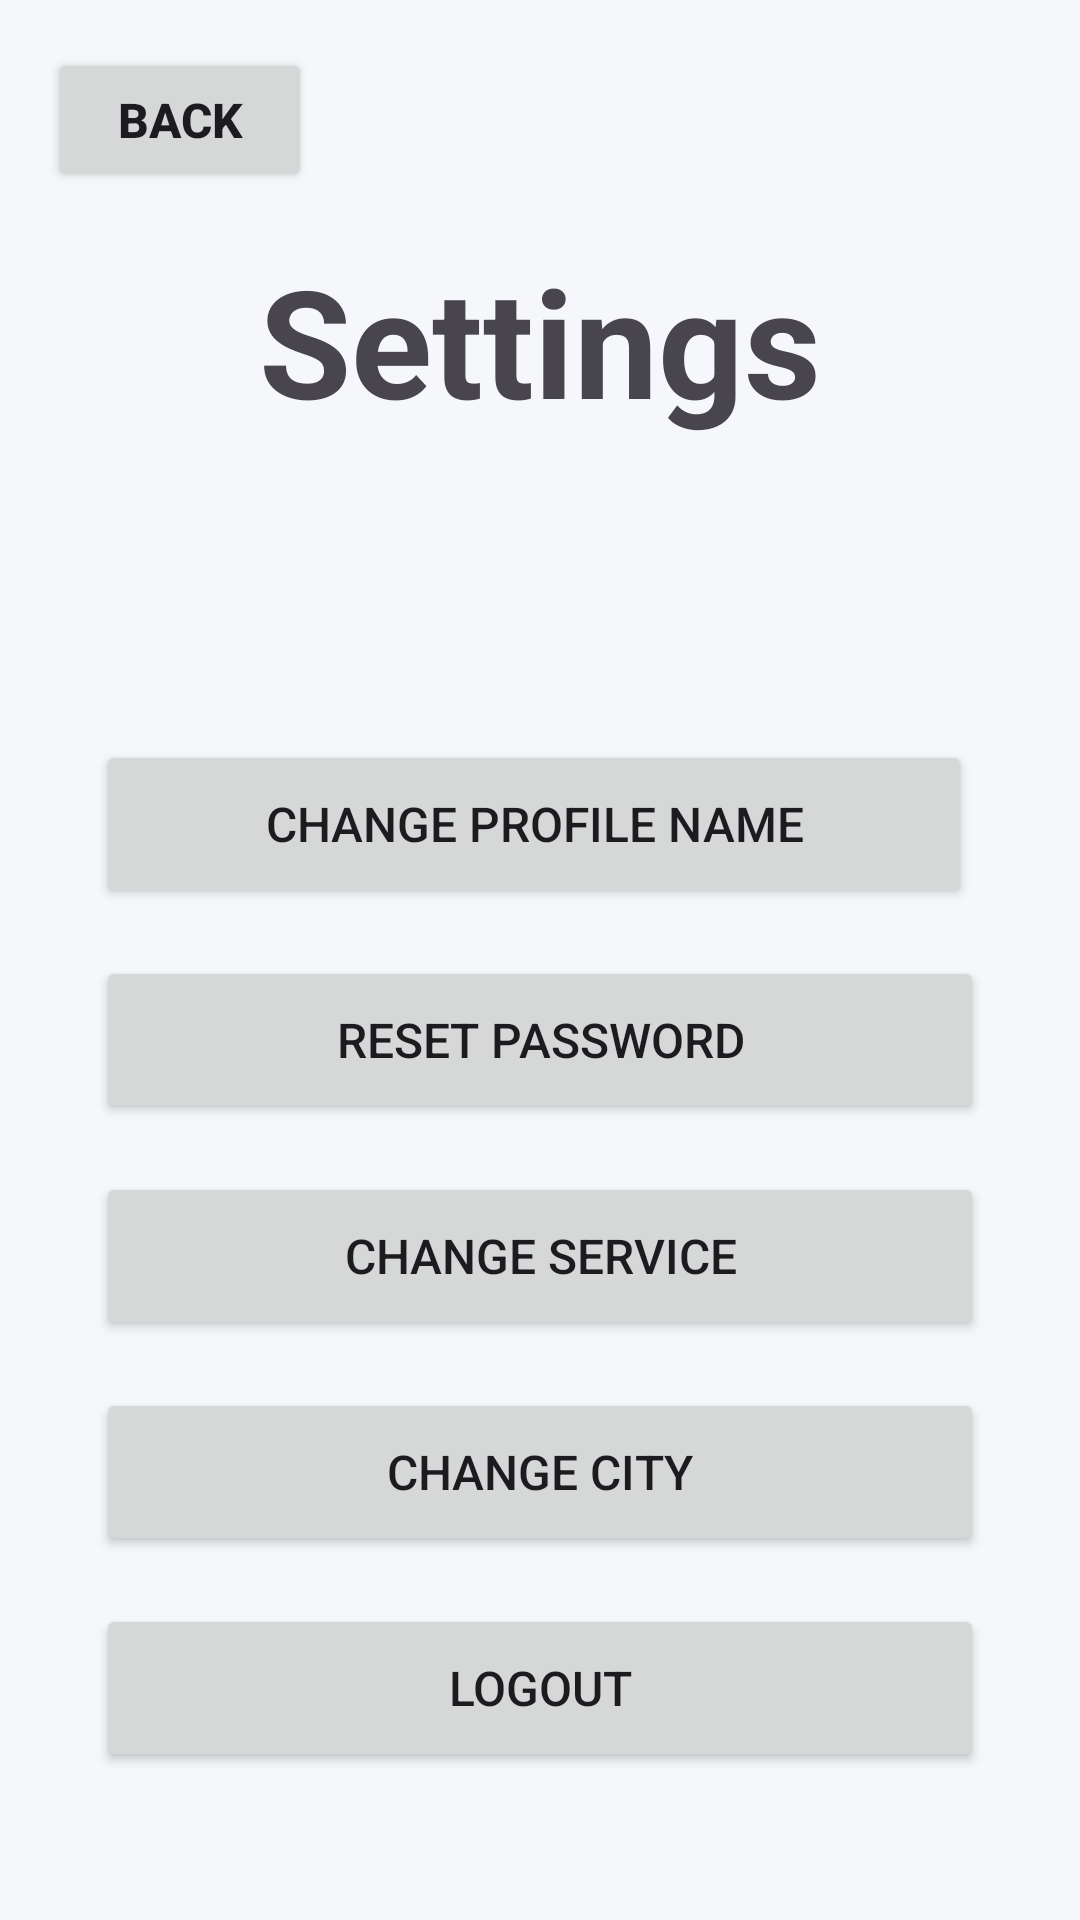

Android layout source for this screen:
<!-- AndroidManifest.xml: application theme Theme.DienstleistugApp -->
<!-- res/layout/activity_settings.xml -->
<?xml version="1.0" encoding="utf-8"?>
<androidx.constraintlayout.widget.ConstraintLayout
    xmlns:android="http://schemas.android.com/apk/res/android"
    xmlns:app="http://schemas.android.com/apk/res-auto"
    xmlns:tools="http://schemas.android.com/tools"
    android:id="@+id/main"
    android:layout_width="match_parent"
    android:layout_height="match_parent"
    android:background="#F5F7FA"
    tools:context=".SettingsActivity">

    <Button
        android:id="@+id/bS_back"
        android:layout_width="wrap_content"
        android:layout_height="wrap_content"
        android:layout_marginStart="16dp"
        android:layout_marginTop="16dp"
        android:text="@string/bS_back"
        android:textSize="16sp"
        android:textStyle="bold"
        app:layout_constraintStart_toStartOf="parent"
        app:layout_constraintTop_toTopOf="parent" />

    <TextView
        android:id="@+id/tV_settings"
        android:layout_width="wrap_content"
        android:layout_height="wrap_content"
        android:text="@string/tV_settings"
        android:textSize="50sp"
        android:textStyle="bold"
        android:layout_marginTop="16dp"
        app:layout_constraintEnd_toEndOf="parent"
        app:layout_constraintStart_toStartOf="parent"
        app:layout_constraintTop_toBottomOf="@id/bS_back" />

    
    <Button
        android:id="@+id/b_changePN"
        android:layout_width="0dp"
        android:layout_height="56dp"
        android:layout_marginStart="32dp"
        android:layout_marginEnd="36dp"
        android:text="Change Profile Name"
        android:textSize="16sp"
        app:layout_constraintEnd_toEndOf="parent"
        app:layout_constraintStart_toStartOf="parent"
        app:layout_constraintTop_toBottomOf="@id/tV_settings"
        android:layout_marginTop="100dp"/>

    <Button
        android:id="@+id/b_resetpsw"
        android:layout_width="0dp"
        android:layout_height="56dp"
        android:layout_marginStart="32dp"
        android:layout_marginEnd="32dp"
        android:layout_marginTop="16dp"
        android:text="@string/b_resetpsw"
        android:textSize="16sp"
        app:layout_constraintEnd_toEndOf="parent"
        app:layout_constraintStart_toStartOf="parent"
        app:layout_constraintTop_toBottomOf="@id/b_changePN"/>

    <Button
        android:id="@+id/b_changeService"
        android:layout_width="0dp"
        android:layout_height="56dp"
        android:layout_marginStart="32dp"
        android:layout_marginEnd="32dp"
        android:layout_marginTop="16dp"
        android:text="Change Service"
        android:textSize="16sp"
        app:layout_constraintEnd_toEndOf="parent"
        app:layout_constraintStart_toStartOf="parent"
        app:layout_constraintTop_toBottomOf="@id/b_resetpsw"/>

    <Button
        android:id="@+id/b_changeCity"
        android:layout_width="0dp"
        android:layout_height="56dp"
        android:layout_marginStart="32dp"
        android:layout_marginEnd="32dp"
        android:layout_marginTop="16dp"
        android:text="Change City"
        android:textSize="16sp"
        app:layout_constraintEnd_toEndOf="parent"
        app:layout_constraintStart_toStartOf="parent"
        app:layout_constraintTop_toBottomOf="@id/b_changeService"/>

    <Button
        android:id="@+id/b_logout"
        android:layout_width="0dp"
        android:layout_height="56dp"
        android:layout_marginStart="32dp"
        android:layout_marginEnd="32dp"
        android:layout_marginTop="16dp"
        android:text="@string/b_logout"
        android:textSize="16sp"
        app:layout_constraintEnd_toEndOf="parent"
        app:layout_constraintStart_toStartOf="parent"
        app:layout_constraintTop_toBottomOf="@id/b_changeCity"/>

</androidx.constraintlayout.widget.ConstraintLayout>
<!-- resources referenced by this layout -->
<resources>
  <string name="bS_back">Back</string>
  <string name="b_logout">Logout</string>
  <string name="b_resetpsw">Reset Password</string>
  <string name="tV_settings">Settings</string>
  <style name="Theme.DienstleistugApp" parent="Base.Theme.DienstleistugApp" />
  <style name="Base.Theme.DienstleistugApp" parent="Theme.Material3.DayNight.NoActionBar">
          
          
      </style>
</resources>
